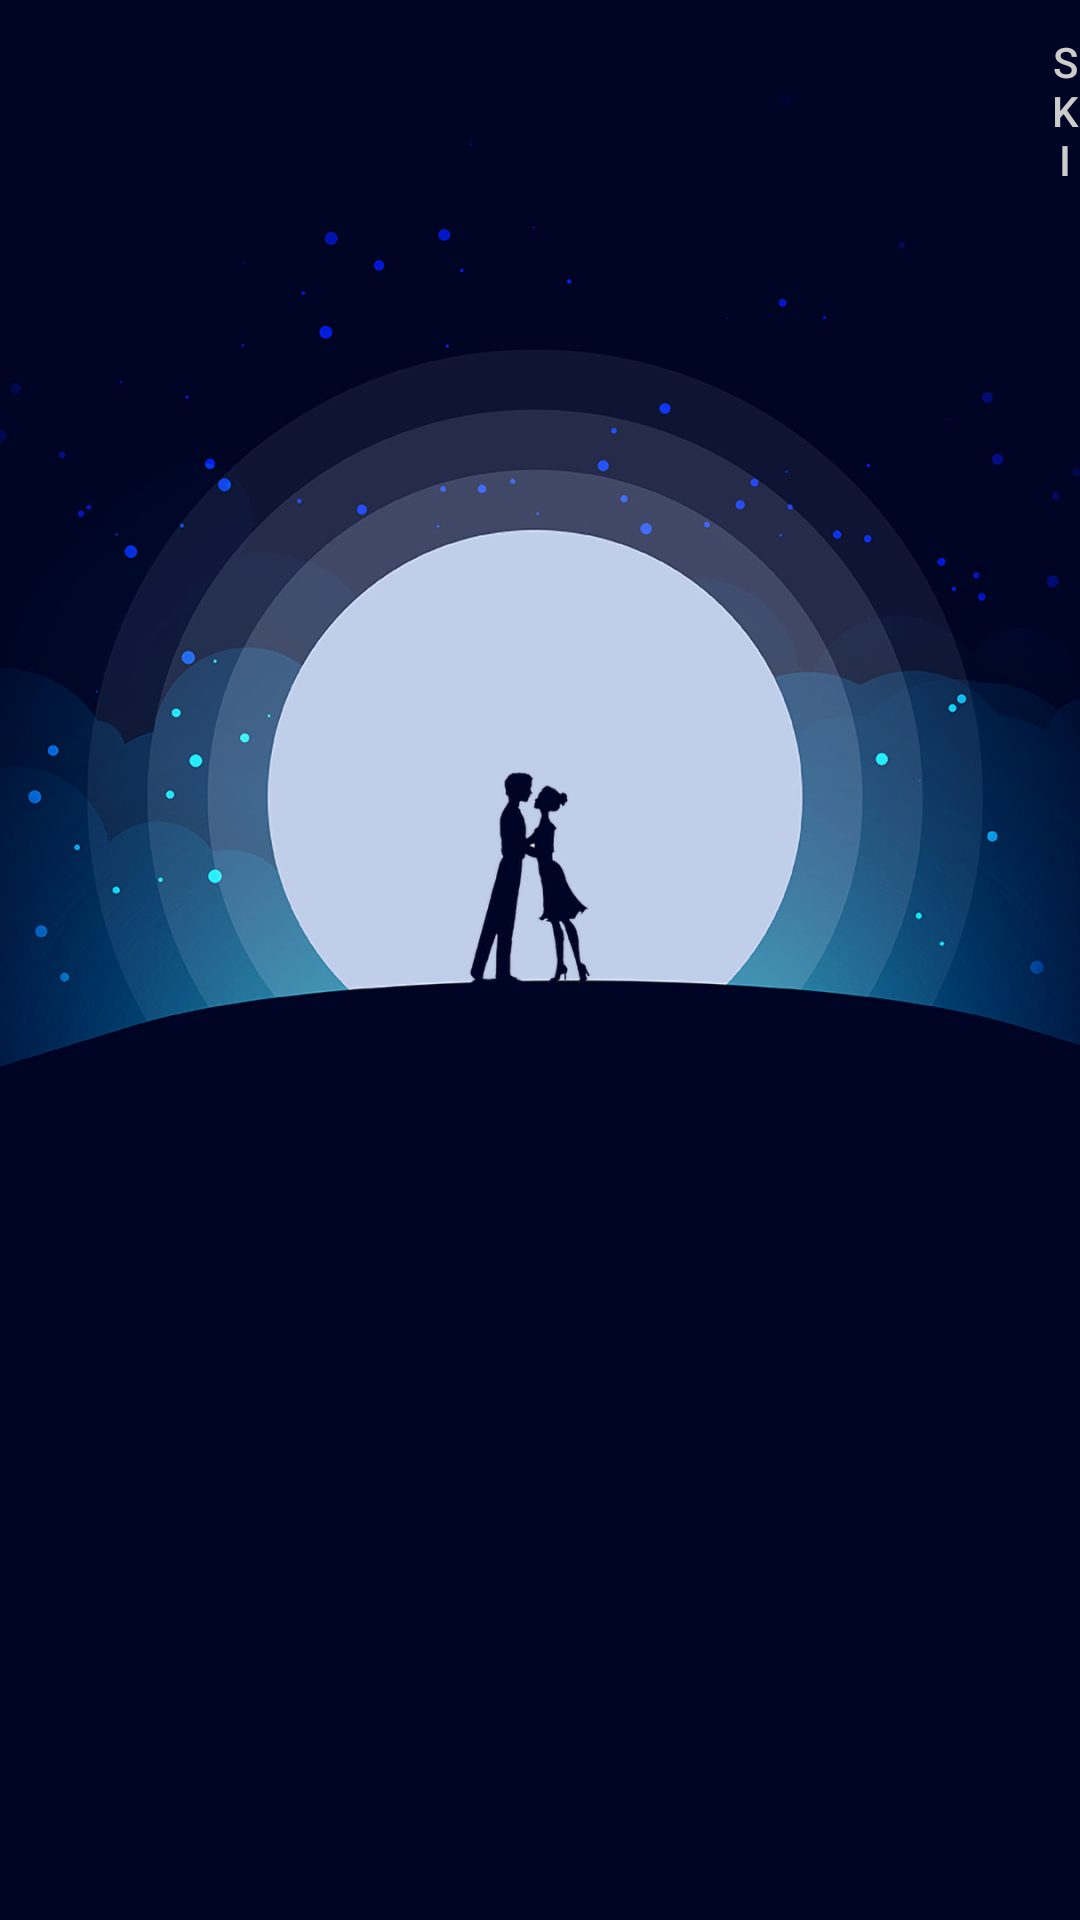

Write the Android layout XML for this screen, with the resource values it uses.
<!-- AndroidManifest.xml: application theme AppTheme -->
<!-- res/layout/onboarding_screen.xml -->
<?xml version="1.0" encoding="utf-8"?>
<RelativeLayout xmlns:android="http://schemas.android.com/apk/res/android"
    android:orientation="vertical"
    android:layout_width="match_parent"
    android:layout_height="match_parent"
    android:background="@drawable/wallpaper4">



    <androidx.viewpager.widget.ViewPager
        android:id="@+id/slide_viewpager"
        android:layout_width="match_parent"
        android:layout_height="wrap_content"
        android:layout_marginBottom="100dp">




    </androidx.viewpager.widget.ViewPager>

    <LinearLayout
        android:id="@+id/slide_layout"
        android:layout_width="match_parent"
        android:layout_height="wrap_content"
        android:orientation="horizontal">

    </LinearLayout>


    <Button
        android:id="@+id/skip_Btn"
        android:layout_width="80dp"
        android:layout_height="50dp"
        android:layout_alignParentTop="true"
        android:layout_marginTop="11dp"
        android:layout_marginLeft="350dp"
        android:background="@android:color/transparent"
        android:letterSpacing="0.1"
        android:text="Skip"
        android:textColor="@color/transparentWhite"

        />

    <LinearLayout
        android:id="@+id/dotsLayout"
        android:layout_width="wrap_content"
        android:layout_height="wrap_content"
        android:layout_alignParentBottom="true"
        android:layout_marginBottom="30dp"
        android:orientation="horizontal"
        android:layout_centerInParent="true"
        android:padding="20dp"></LinearLayout>


</RelativeLayout>
<!-- resources referenced by this layout -->
<resources>
  <color name="transparentWhite">#cccccc</color>
  <!-- drawable wallpaper4: jpg bitmap (drawable, 58333 bytes) -->
  <style name="AppTheme" parent="Theme.AppCompat.Light.NoActionBar">
          
          <item name="colorPrimary">@color/colorPrimary</item>
          <item name="colorPrimaryDark">@color/colorPrimaryDark</item>
          <item name="colorAccent">@color/colorAccent</item>
  
  
          
          <item name="android:windowContentTransitions">true</item>
      </style>
  <color name="colorPrimary">#3f51b5</color>
  <color name="colorPrimaryDark">#047EB4</color>
  <color name="colorAccent">#ff4081</color>
</resources>
